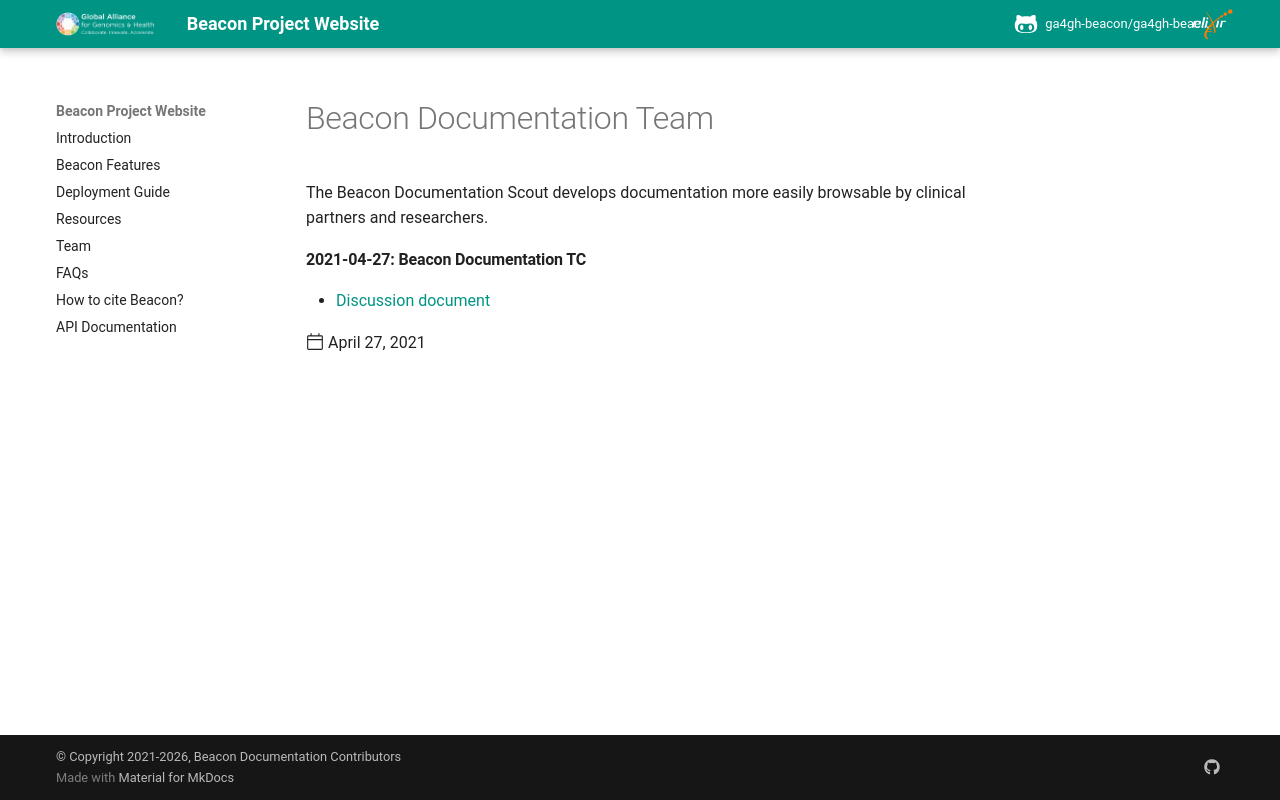

repository: ga4gh-beacon/ga4gh-beacon.github.io · page: minutes/2021-04-27-documentation-minutes/index.html · generator: mkdocs

---
title: 'Beacon Documentation Team'
date: 2021-04-27
template: post.html
authors: ["@laurenfromont"]
---

The Beacon Documentation Scout develops documentation more easily browsable by clinical partners and researchers.
 
<!--more-->

#### 2021-04-27: Beacon Documentation TC

* [Discussion document](https://docs.google.com/document/d/1-1EF-qwasLT6ads11PwiRBiUvy6Qepj-5wsQeAhJJ1A/edit?usp=sharing)
